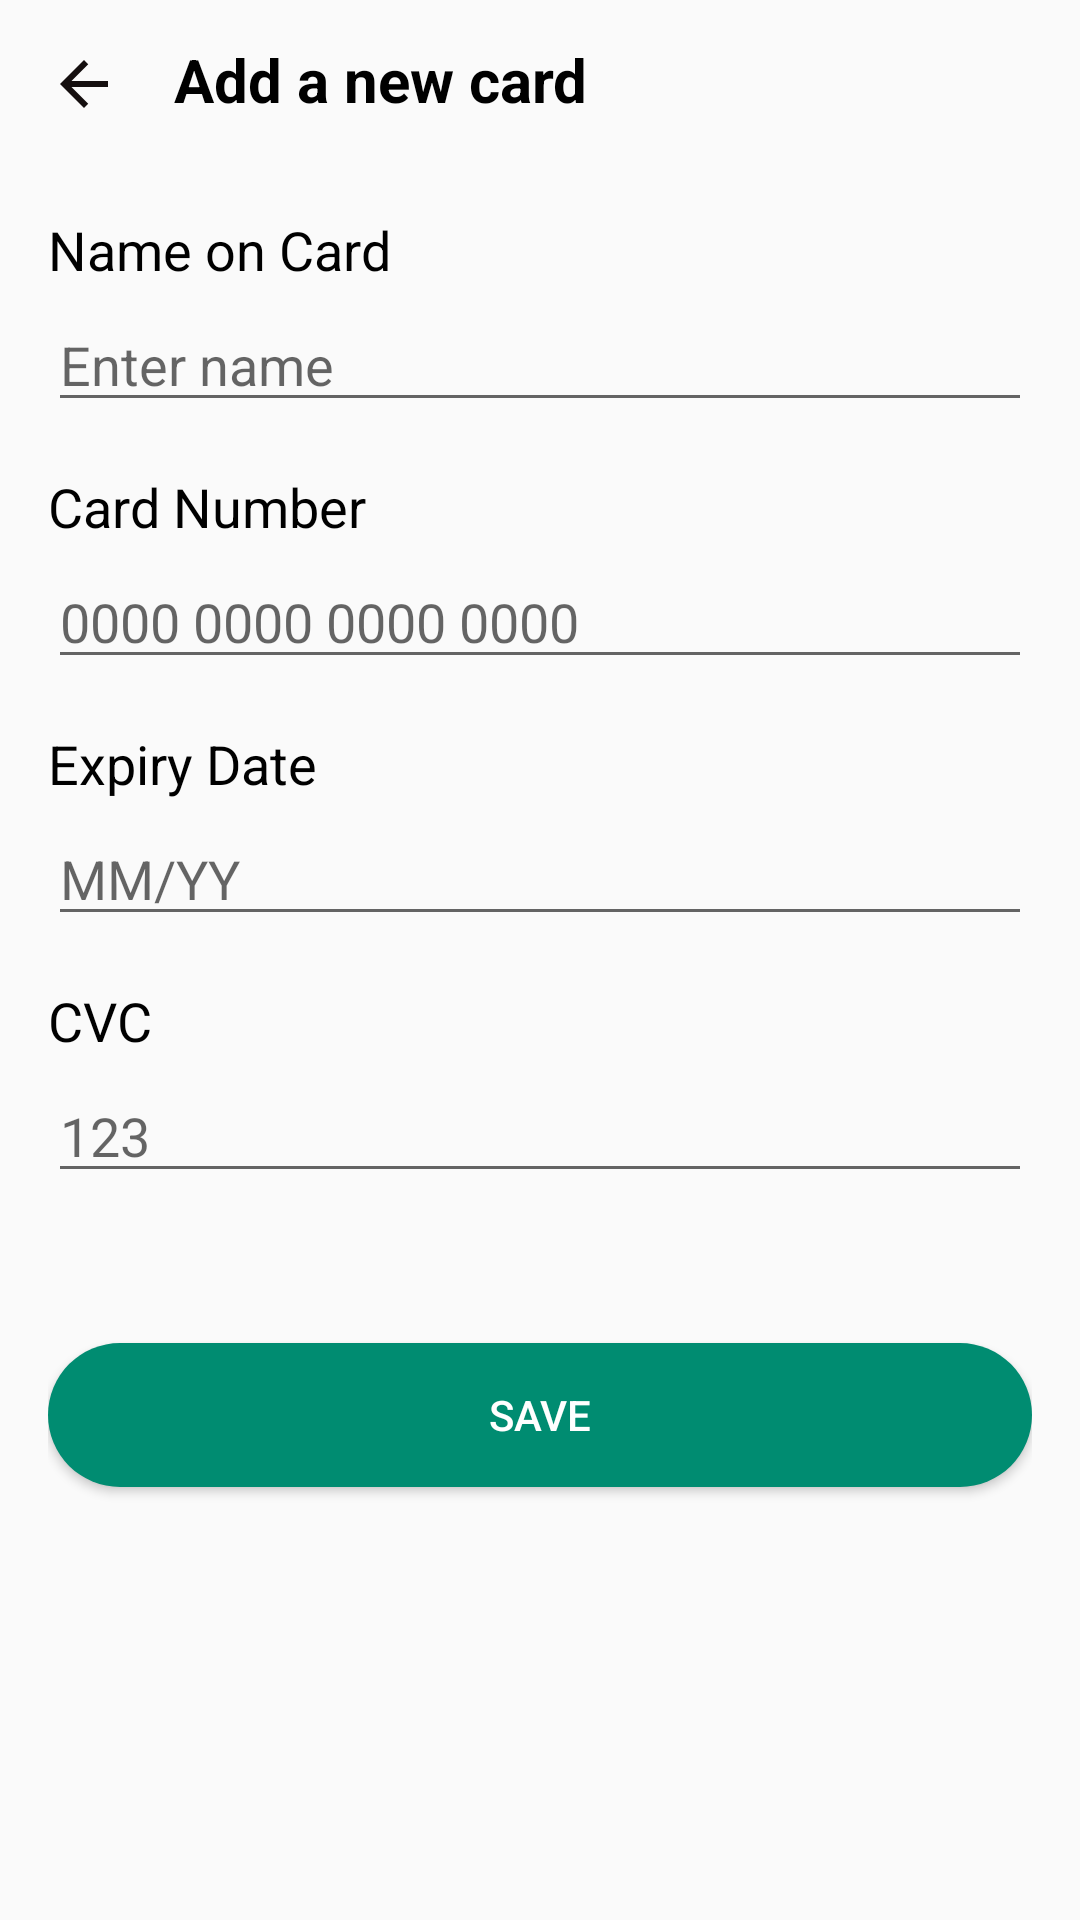

This screen was rendered from an Android layout file. Write that file and the resources it references.
<!-- AndroidManifest.xml: application theme Theme.GlovoApp -->
<!-- res/layout/activity_card_info.xml -->
<?xml version="1.0" encoding="utf-8"?>
<LinearLayout
    xmlns:android="http://schemas.android.com/apk/res/android"
    android:layout_width="match_parent"
    android:layout_height="match_parent"
    android:orientation="vertical"
    android:padding="16dp">

    
    <LinearLayout
        android:layout_width="match_parent"
        android:layout_height="55dp"
        android:orientation="horizontal"
        android:paddingBottom="16dp">

        <ImageButton
            android:id="@+id/backButton"
            android:layout_width="wrap_content"
            android:layout_height="wrap_content"
            android:background="?attr/selectableItemBackgroundBorderless"
            android:contentDescription="Back"
            android:src="@drawable/arrow_back" />

        <TextView
            android:layout_width="wrap_content"
            android:layout_height="45dp"
            android:layout_gravity="center_vertical"
            android:layout_marginStart="18dp"
            android:text="Add a new card"
            android:textColor="@android:color/black"
            android:textSize="20sp"
            android:textStyle="bold" />
    </LinearLayout>

    
    <TextView
        android:layout_width="wrap_content"
        android:layout_height="wrap_content"
        android:text="Name on Card"
        android:textColor="@android:color/black"
        android:textSize="18sp"
        android:layout_marginBottom="4dp" />
    <EditText
        android:id="@+id/cardName"
        android:layout_width="match_parent"
        android:layout_height="wrap_content"
        android:hint="Enter name"
        android:inputType="textPersonName" />

    
    <TextView
        android:layout_width="wrap_content"
        android:layout_height="wrap_content"
        android:text="Card Number"
        android:textSize="18sp"
        android:textColor="@android:color/black"
        android:layout_marginBottom="4dp"
        android:layout_marginTop="16dp" />
    <EditText
        android:id="@+id/cardNumber"
        android:layout_width="match_parent"
        android:layout_height="wrap_content"
        android:hint="0000 0000 0000 0000"
        android:inputType="number" />

    
    <TextView
        android:layout_width="wrap_content"
        android:layout_height="wrap_content"
        android:text="Expiry Date"
        android:layout_marginBottom="4dp"
        android:textSize="18sp"
        android:textColor="@android:color/black"
        android:layout_marginTop="16dp" />
    <EditText
        android:id="@+id/cardExpiry"
        android:layout_width="match_parent"
        android:layout_height="wrap_content"
        android:hint="MM/YY"
        android:inputType="number" />

    
    <TextView
        android:layout_width="wrap_content"
        android:layout_height="wrap_content"
        android:text="CVC"
        android:textSize="18sp"
        android:textColor="@android:color/black"
        android:layout_marginBottom="4dp"
        android:layout_marginTop="16dp" />
    <EditText
        android:id="@+id/cardCVC"
        android:layout_width="match_parent"
        android:layout_height="wrap_content"
        android:hint="123"
        android:inputType="number" />

    
    <Button
        android:id="@+id/submitCardInfoButton"
        android:layout_width="match_parent"
        android:layout_height="wrap_content"
        android:layout_gravity="bottom"
        android:layout_marginTop="50dp"
        android:text="Save" />
</LinearLayout>
<!-- resources referenced by this layout -->
<resources>
  <!-- drawable arrow_back (drawable) -->
  <vector xmlns:android="http://schemas.android.com/apk/res/android" android:autoMirrored="true" android:height="24dp" android:tint="#150F0F" android:viewportHeight="24" android:viewportWidth="24" android:width="24dp">
        
      <path android:fillColor="@android:color/white" android:pathData="M20,11H7.83l5.59,-5.59L12,4l-8,8 8,8 1.41,-1.41L7.83,13H20v-2z"/>
      
  </vector>
  <style name="Theme.GlovoApp" parent="Theme.AppCompat.Light.NoActionBar">
      <item name="colorPrimary">@color/glovo_green</item>
      <item name="colorPrimaryDark">@color/glovo_green</item>
      <item name="colorAccent">@color/glovo_green</item>
  
      
      <item name="buttonStyle">@style/GreenButton</item>
  </style>
  <color name="glovo_green">#008C71</color>
  <style name="GreenButton" parent="Widget.AppCompat.Button">
      <item name="android:background">@drawable/rounded_button</item>
      <item name="android:textColor">#FFFFFF</item>
  </style>
  <!-- drawable rounded_button (drawable) -->
  <shape xmlns:android="http://schemas.android.com/apk/res/android">
  <solid android:color="@color/glovo_green" />
  <corners android:radius="30dp" />
  </shape>
</resources>
